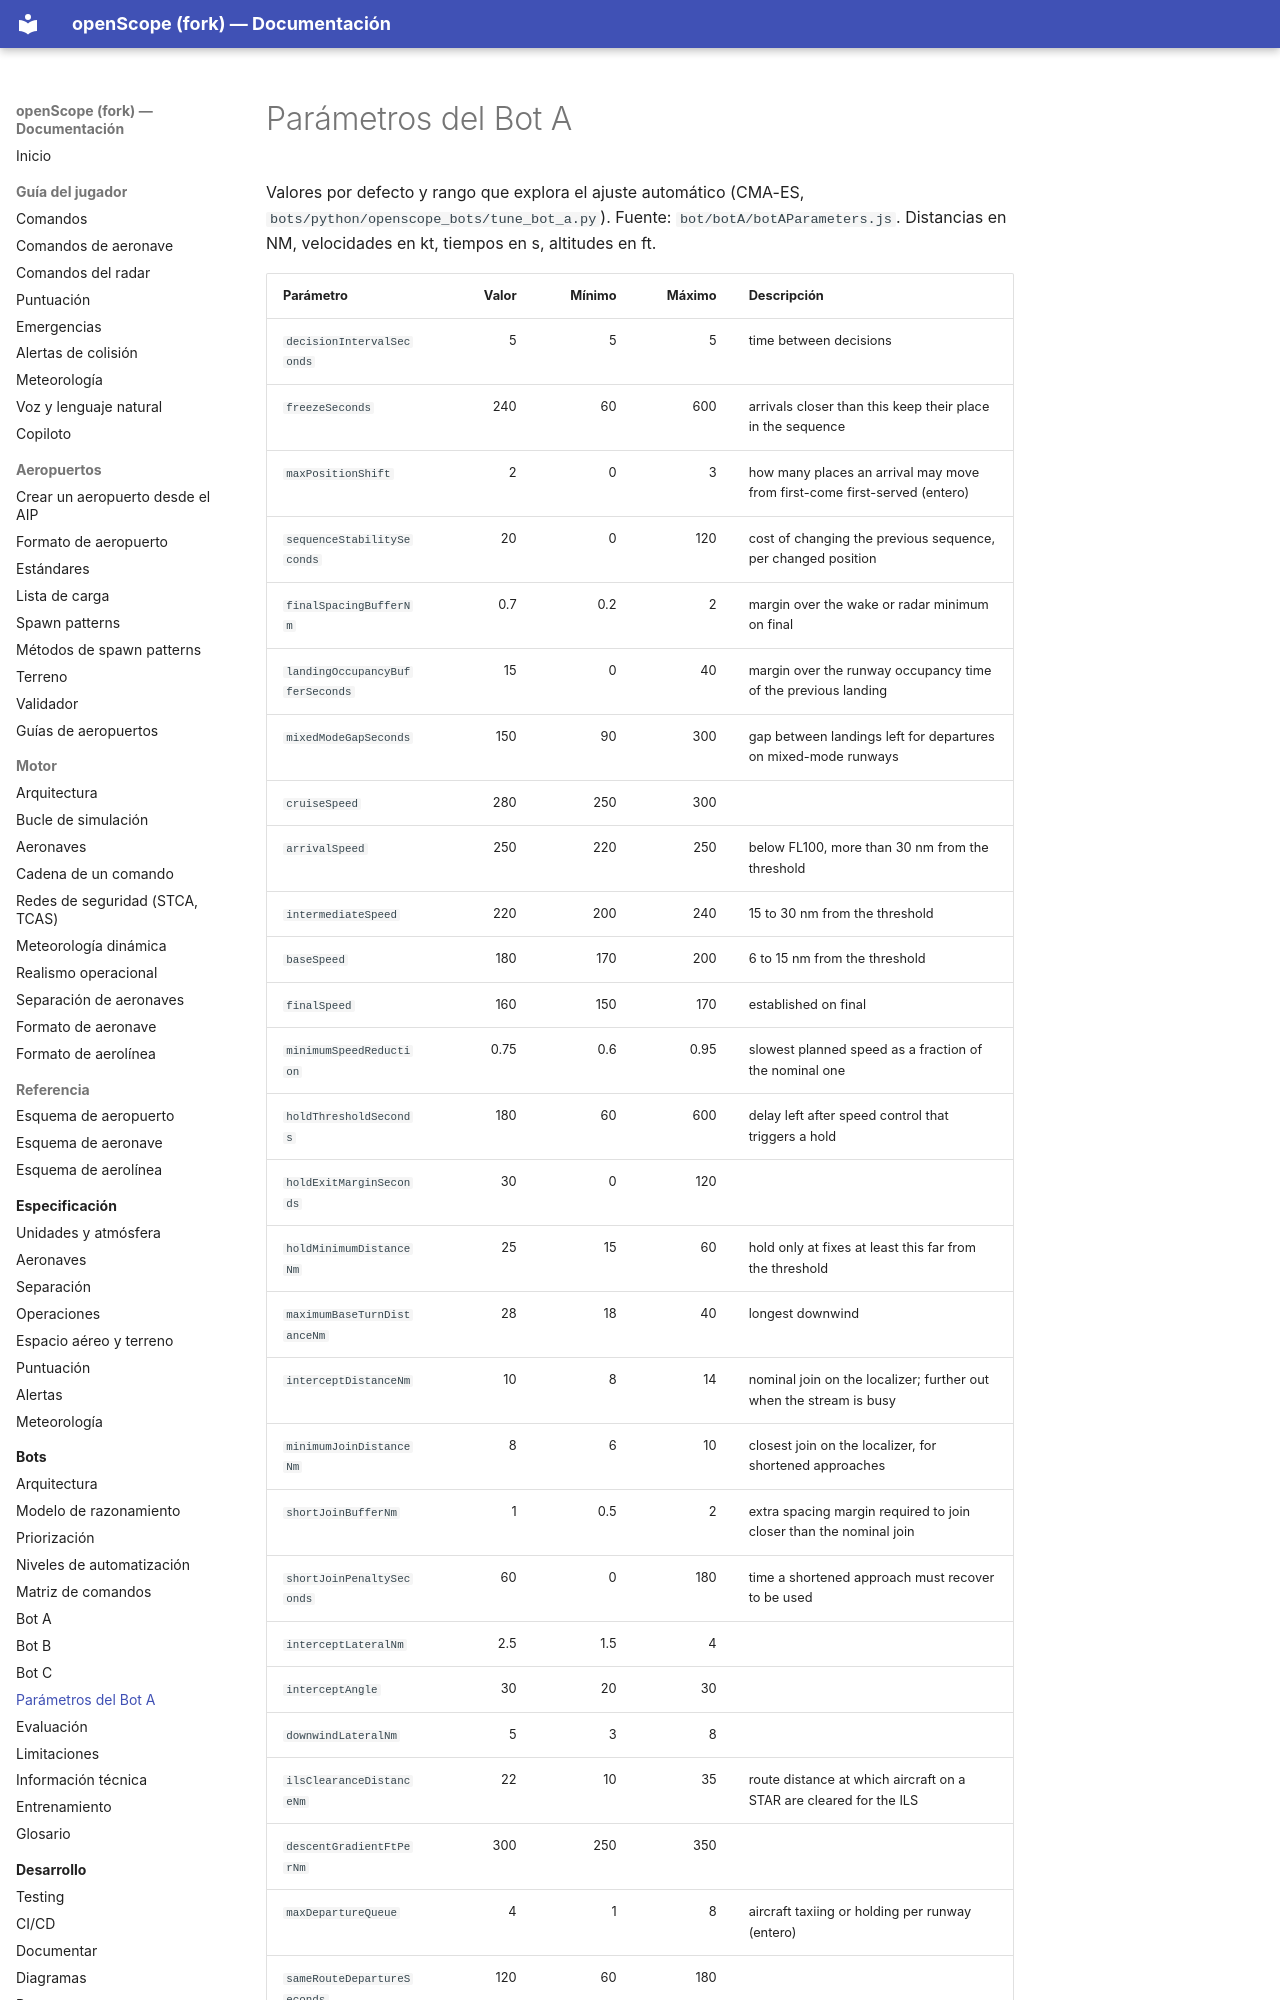

repository: jossseluuu/openScope · page: bots/parametros/index.html · generator: mkdocs

<!-- Página generada por tools/docs/generate-bot-docs.js desde el código. No la edites a mano. -->

# Parámetros del Bot A

Valores por defecto y rango que explora el ajuste automático (CMA-ES, `bots/python/openscope_bots/tune_bot_a.py`). Fuente: `bot/botA/botAParameters.js`. Distancias en NM, velocidades en kt, tiempos en s, altitudes en ft.
